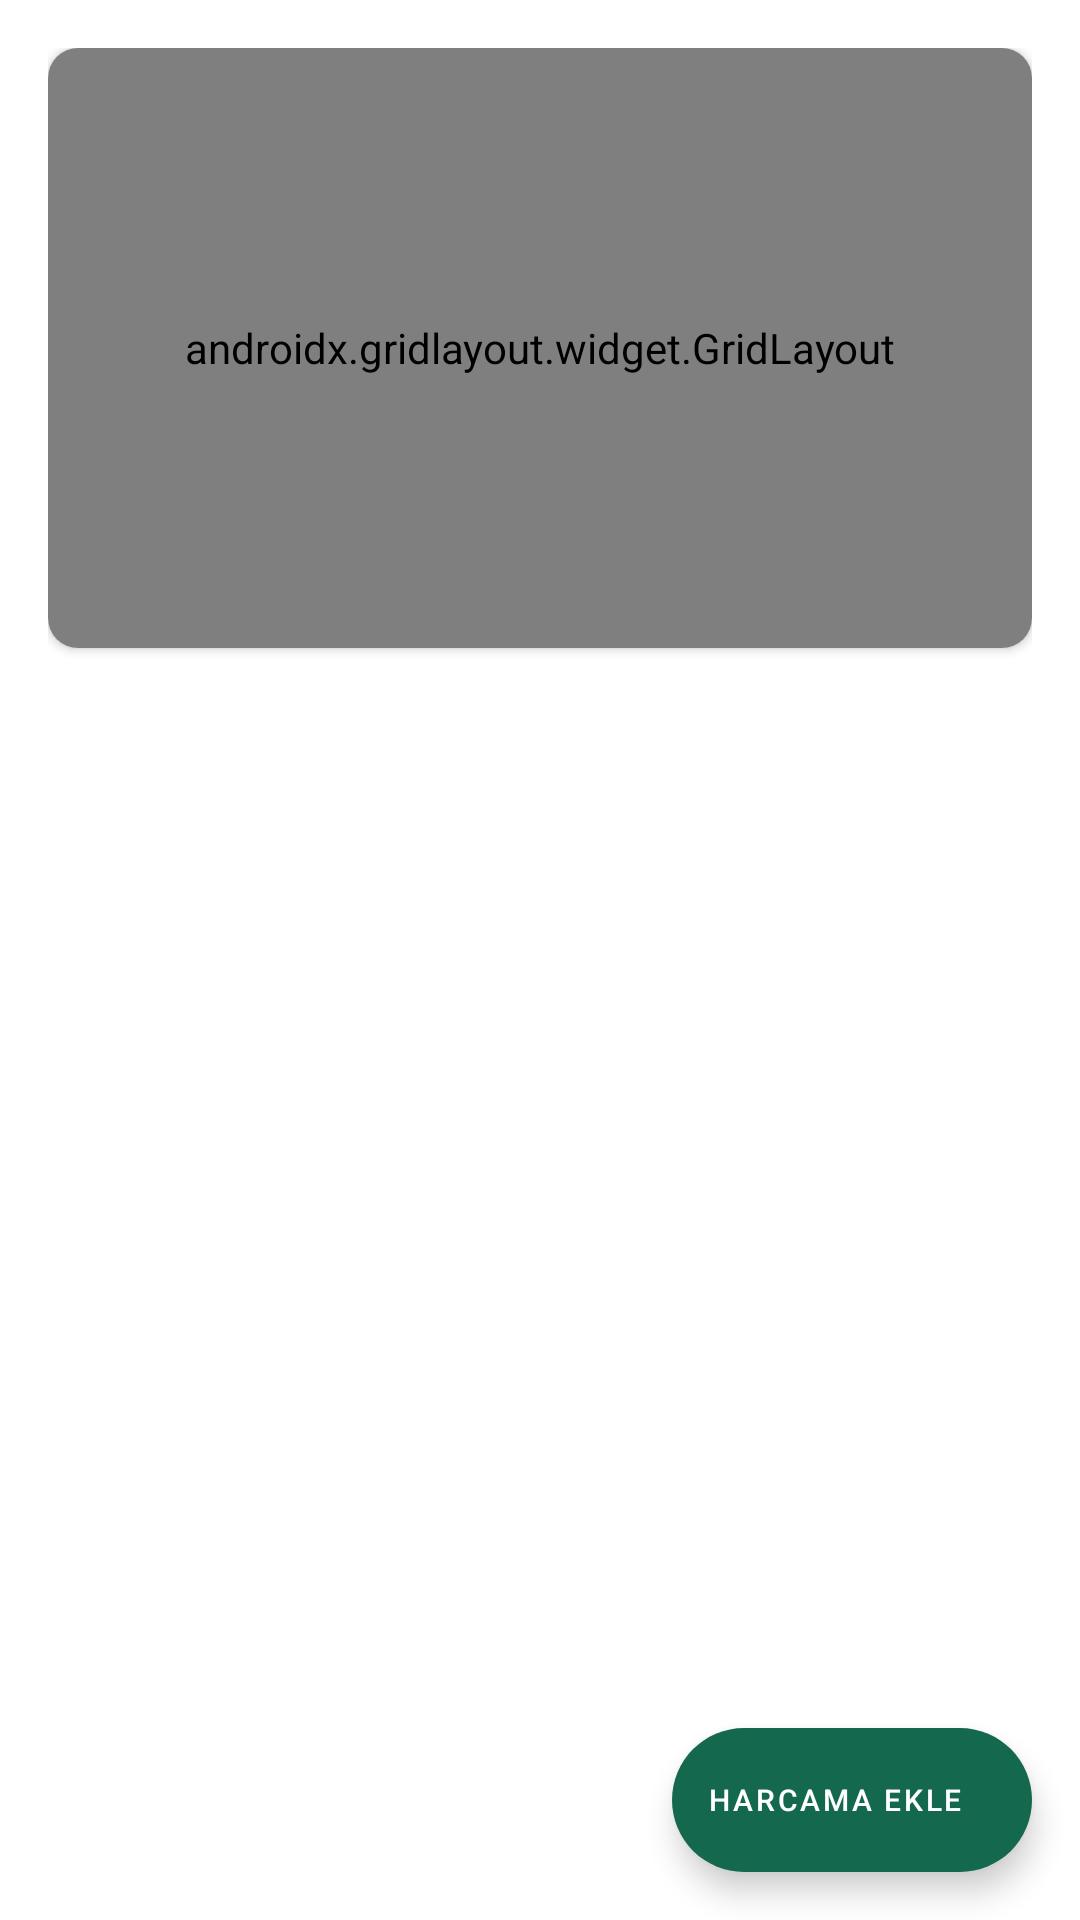

Reconstruct the res/layout file that produces this screen, plus the resources it refers to.
<!-- AndroidManifest.xml: application theme Theme.WalletixApp -->
<!-- res/layout/fragment_homepage.xml -->
<?xml version="1.0" encoding="utf-8"?>
<layout xmlns:android="http://schemas.android.com/apk/res/android"
    xmlns:card_view="http://schemas.android.com/apk/res-auto"
    xmlns:tools="http://schemas.android.com/tools">

    <data>


    </data>


    <FrameLayout
        android:layout_width="match_parent"
        android:layout_height="match_parent"
        tools:context=".walletix.HomepageFragment">

        <LinearLayout
            android:layout_width="match_parent"
            android:layout_height="match_parent"
            android:padding="16dp"
            android:orientation="vertical">

            <androidx.cardview.widget.CardView
                android:id="@+id/card_view"
                android:layout_gravity="center"
                android:layout_width="match_parent"
                android:layout_height="200dp"
                card_view:cardCornerRadius="10dp">

                <androidx.gridlayout.widget.GridLayout
                    android:layout_width="match_parent"
                    android:layout_height="match_parent"
                    android:background="@drawable/gradient_card">


                    <TextView
                        android:id="@+id/textView6"
                        android:layout_width="wrap_content"
                        android:layout_height="wrap_content"
                        android:layout_marginTop="75dp"
                        android:layout_marginLeft="16dp"
                        android:textSize="18dp"
                        android:textColor="@color/white"
                        android:text="Merhaba"
                        card_view:layout_row="0"
                        card_view:layout_column="0" />

                    <TextView
                        android:id="@+id/textView7"
                        android:layout_width="wrap_content"
                        android:layout_height="wrap_content"
                        android:text="Harcamanız"
                        android:textSize="18dp"
                        android:textColor="@color/white"
                        android:layout_marginTop="75dp"
                        android:layout_marginRight="16dp"
                        card_view:layout_gravity="right"
                        card_view:layout_row="0"
                        card_view:layout_column="1" />

                    <TextView
                        android:id="@+id/name"
                        android:layout_width="wrap_content"
                        android:layout_height="wrap_content"
                        android:text="Hüseyin Bey"
                        android:textSize="18dp"
                        android:textColor="@color/white"
                        android:layout_marginLeft="16dp"
                        card_view:layout_row="1"
                        card_view:layout_column="0"/>

                    <TextView
                        android:id="@+id/totalText"
                        android:layout_width="wrap_content"
                        android:layout_height="wrap_content"
                        android:layout_marginRight="16dp"
                        card_view:layout_gravity="right"
                        android:text="0000 TL"
                        android:textSize="18dp"
                        android:textColor="@color/white"
                        card_view:layout_row="1"
                        card_view:layout_column="1" />

                </androidx.gridlayout.widget.GridLayout>

            </androidx.cardview.widget.CardView>

            <com.google.android.material.button.MaterialButtonToggleGroup
                android:id="@+id/toggleGroup"
                android:layout_width="match_parent"
                android:layout_height="50dp"
                android:layout_marginTop="16dp"
                card_view:singleSelection="true"
                card_view:selectionRequired="true"
                card_view:checkedButton="@id/buttonTl"
                >

                    <Button
                        android:id="@+id/buttonTl"
                        style="@style/Widget.MaterialComponents.Button.OutlinedButton"
                        android:layout_width="wrap_content"
                        android:layout_height="wrap_content"
                        android:layout_weight="1"
                        android:text="TL"
                        android:textAllCaps="false"
                        android:textColor="#14684E"
                        android:textSize="12sp"
                        card_view:rippleColor="#3BDF02"
                        card_view:strokeColor="#14684E"
                        card_view:cornerRadius="10dp"/>

                <Button
                    android:id="@+id/buttonDollar"
                    style="@style/Widget.MaterialComponents.Button.OutlinedButton"
                    android:layout_width="wrap_content"
                    android:layout_height="wrap_content"
                    android:layout_marginRight="9dp"
                    android:layout_weight="1"
                    android:text="Dolar"
                    android:textAllCaps="false"
                    android:textColor="#14684E"
                    android:textSize="12sp"
                    card_view:rippleColor="#3BDF02"
                    card_view:strokeColor="#14684E"
                    card_view:cornerRadius="10dp" />

                    <Button
                        android:id="@+id/buttonEuro"
                        style="@style/Widget.MaterialComponents.Button.OutlinedButton"
                        android:layout_width="wrap_content"
                        android:layout_height="wrap_content"
                        android:layout_marginRight="9dp"
                        android:layout_weight="1"
                        android:text="Euro"
                        android:textAllCaps="false"
                        android:textColor="#14684E"
                        android:textSize="12sp"
                        card_view:rippleColor="#3BDF02"
                        card_view:strokeColor="#14684E"
                        card_view:cornerRadius="10dp" />

                    <Button
                        android:id="@+id/buttonSterlin"
                        style="@style/Widget.MaterialComponents.Button.OutlinedButton"
                        android:layout_width="wrap_content"
                        android:layout_height="wrap_content"
                        android:layout_weight="1"
                        android:text="Sterlin"
                        android:textAllCaps="false"
                        android:textColor="#14684E"
                        android:textSize="12sp"
                        card_view:rippleColor="#3BDF02"
                        card_view:strokeColor="#14684E"
                        card_view:cornerRadius="10dp" />

            </com.google.android.material.button.MaterialButtonToggleGroup>


            <androidx.recyclerview.widget.RecyclerView
                android:id="@+id/recycler"
                android:layout_width="match_parent"
                android:layout_height="match_parent"
                android:layout_marginTop="16dp">

            </androidx.recyclerview.widget.RecyclerView>


        </LinearLayout>

        <com.google.android.material.floatingactionbutton.ExtendedFloatingActionButton
            android:id="@+id/addExpense"
            android:layout_width="wrap_content"
            android:layout_height="wrap_content"
            android:layout_gravity="bottom|right"
            android:layout_margin="16dp"
            android:contentDescription="Harcama Ekle"
            android:text="Harcama Ekle"
            android:textColor="@color/white"
            android:textSize="10dp"
            card_view:icon="@drawable/ic_baseline_add_24"
            card_view:rippleColor="@color/white"
            card_view:iconTint="@color/white" />


    </FrameLayout>
</layout>
<!-- resources referenced by this layout -->
<resources>
  <color name="white">#FFFFFFFF</color>
  <!-- drawable gradient_card (drawable) -->
  <shape xmlns:android="http://schemas.android.com/apk/res/android">
      <gradient
          android:startColor="#14684e"
          android:endColor="#38af79"
          android:angle="180" />
  
      <corners
          android:topRightRadius="10dp"
          android:bottomLeftRadius="10dp"
          android:bottomRightRadius="10dp"
          android:topLeftRadius="10dp">
      </corners>
  
  </shape>
  <style name="Theme.WalletixApp" parent="Theme.MaterialComponents.DayNight.NoActionBar">
          
          <item name="colorPrimary">@color/purple_500</item>
          <item name="colorPrimaryVariant">@color/purple_700</item>
          <item name="colorOnPrimary">@color/white</item>
          
          <item name="colorSecondary">@color/teal_200</item>
          <item name="colorSecondaryVariant">@color/teal_700</item>
          <item name="colorOnSecondary">@color/black</item>
          
          <item name="android:statusBarColor" tools:targetApi="l">?attr/colorPrimaryVariant</item>
          
      </style>
  <color name="purple_500">#38AF79</color>
  <color name="purple_700">#14684E</color>
  <color name="teal_200">#14684E</color>
  <color name="teal_700">#589A42</color>
  <color name="black">#FF000000</color>
</resources>
